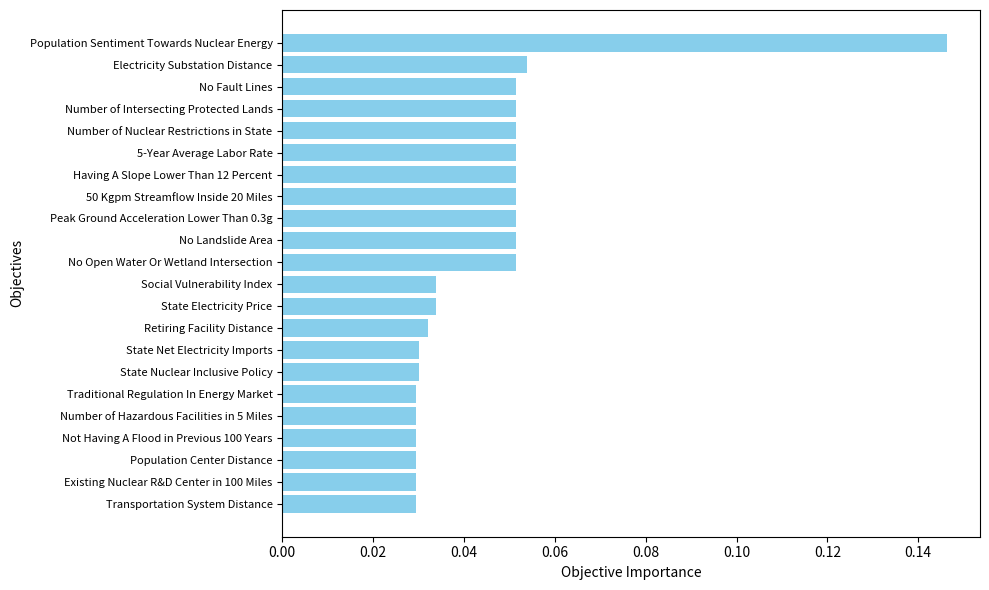

The matplotlib source for this figure:
import matplotlib.pyplot as plt
import pandas as pd

# List of column names
column_names = [
    "Number of Nuclear Restrictions in State",
    "State Electricity Price",
    "State Net Electricity Imports",
    "State Nuclear Inclusive Policy",
    "Traditional Regulation In Energy Market",
    "5-Year Average Labor Rate",
    "Social Vulnerability Index",
    "Number of Intersecting Protected Lands",
    "Number of Hazardous Facilities in 5 Miles",
    "No Fault Lines",
    "No Landslide Area",
    "Peak Ground Acceleration Lower Than 0.3g",
    "Not Having A Flood in Previous 100 Years",
    "No Open Water Or Wetland Intersection",
    "Population Sentiment Towards Nuclear Energy",
    "Having A Slope Lower Than 12 Percent",
    "Population Center Distance",
    "Retiring Facility Distance",
    "Existing Nuclear R&D Center in 100 Miles",
    "Electricity Substation Distance",
    "Transportation System Distance",
    "50 Kgpm Streamflow Inside 20 Miles"
]

# Corresponding importance values
importance_values = [
    0.051468744, 0.03390798, 0.030181858, 0.030181858, 0.029396615,
    0.051468744, 0.03390798, 0.051468744, 0.029396615, 0.051468744,
    0.051468744, 0.051468744, 0.029396615, 0.051468744, 0.146289722,
    0.051468744, 0.029396615, 0.032143575, 0.029396615, 0.053788638,
    0.029396615, 0.051468744
]

# Create a DataFrame for easier plotting
df = pd.DataFrame({
    'Feature': column_names,
    'Importance': importance_values
})

# Sort values for better visualization
df = df.sort_values(by='Importance', ascending=False)

# Plotting
plt.figure(figsize=(10, 6))  # Smaller figure size
plt.barh(df['Feature'], df['Importance'], color='skyblue')
plt.xlabel('Objective Importance')
plt.ylabel('Objectives')
plt.gca().invert_yaxis()  # Invert y-axis to have the highest importance at the top

# Set font size for y-axis labels
plt.yticks(fontsize=8)
plt.xticks(fontsize=10)
plt.tight_layout()
plt.savefig("Objective_Importances.png", dpi=300, bbox_inches='tight')
plt.show()
